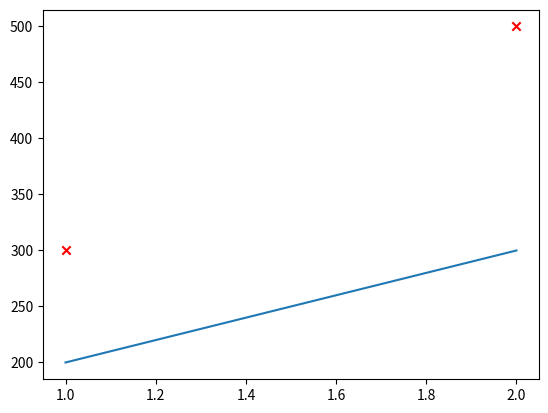

This chart was generated by the following Python code:
import matplotlib.pyplot as plt
import numpy as np

x = np.array([1.0, 2.0])
y = np.array([300.0, 500.0])

index = 1

x_i = x[index]
y_i = y[index]

def train(x, w, b):
    z = x.shape[0]
    m = np.zeros(z)


    for i in range(z):
        print(1)
        m[i] = w*x[i] + b

    return m
dfsa =  train(x, 100, 100)

plt.plot(x, dfsa)
plt.scatter(x, y, marker="x", c="r")
plt.show()
